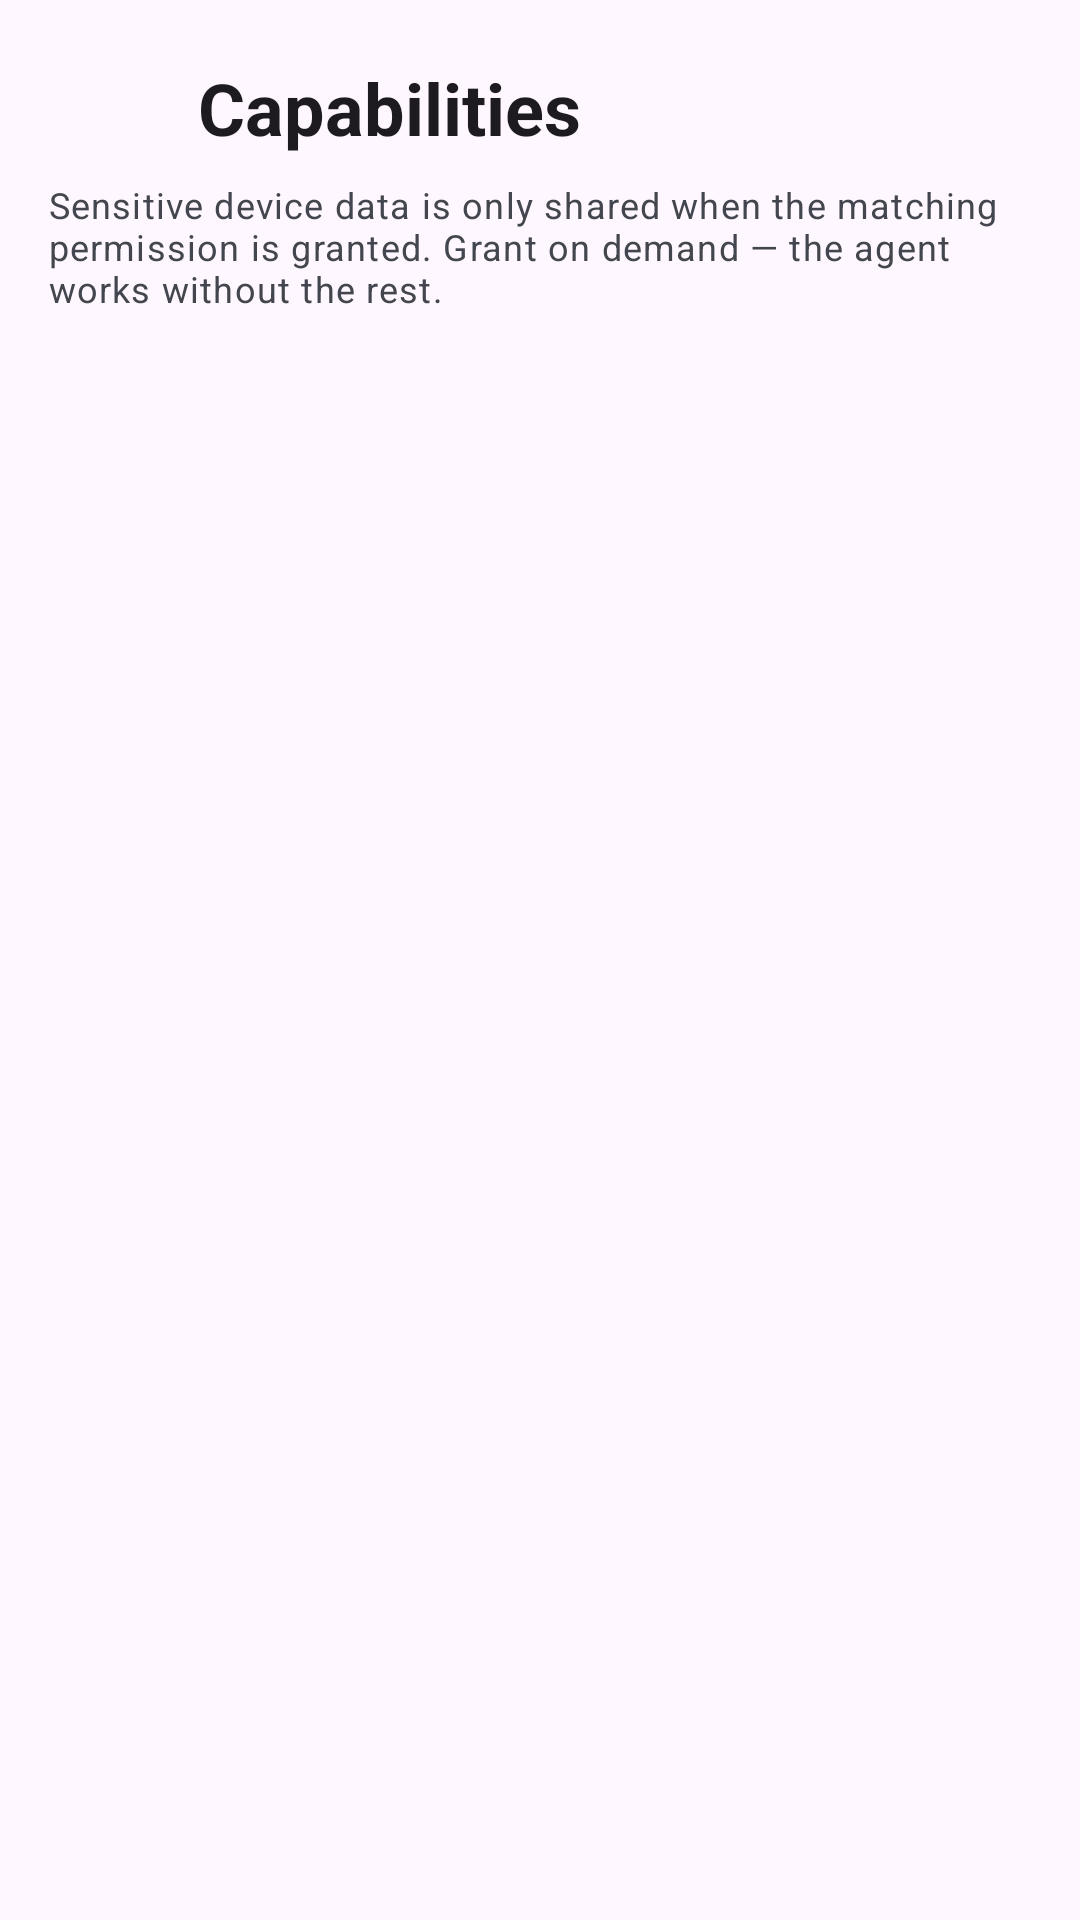

Android layout source for this screen:
<!-- AndroidManifest.xml: application theme Theme.Vynkor -->
<!-- res/layout/activity_cap_permissions.xml -->
<?xml version="1.0" encoding="utf-8"?>
<androidx.coordinatorlayout.widget.CoordinatorLayout xmlns:android="http://schemas.android.com/apk/res/android"
    android:layout_width="match_parent"
    android:layout_height="match_parent">

    <ScrollView
        android:id="@+id/scroll"
        android:layout_width="match_parent"
        android:layout_height="match_parent"
        android:clipToPadding="false">

        <LinearLayout
            android:layout_width="match_parent"
            android:layout_height="wrap_content"
            android:orientation="vertical"
            android:padding="16dp">

            <LinearLayout
                android:layout_width="match_parent"
                android:layout_height="wrap_content"
                android:gravity="center_vertical"
                android:orientation="horizontal">

                <ImageButton
                    android:id="@+id/back"
                    android:layout_width="40dp"
                    android:layout_height="40dp"
                    android:background="?attr/selectableItemBackgroundBorderless"
                    android:contentDescription="@string/back"
                    android:src="@drawable/ic_back"
                    app:tint="?attr/colorOnSurface"
                    xmlns:app="http://schemas.android.com/apk/res-auto" />

                <TextView
                    android:layout_width="wrap_content"
                    android:layout_height="wrap_content"
                    android:layout_marginStart="10dp"
                    android:text="@string/caps_permissions_title"
                    android:textAppearance="?attr/textAppearanceHeadlineSmall"
                    android:textStyle="bold" />
            </LinearLayout>

            <TextView
                android:layout_width="match_parent"
                android:layout_height="wrap_content"
                android:layout_marginTop="4dp"
                android:text="@string/caps_permissions_hint"
                android:textAppearance="?attr/textAppearanceBodySmall"
                android:textColor="?attr/colorOnSurfaceVariant" />

            <LinearLayout
                android:id="@+id/rows"
                android:layout_width="match_parent"
                android:layout_height="wrap_content"
                android:layout_marginTop="8dp"
                android:orientation="vertical" />
        </LinearLayout>
    </ScrollView>
</androidx.coordinatorlayout.widget.CoordinatorLayout>
<!-- resources referenced by this layout -->
<resources>
  <string name="back">Back</string>
  <string name="caps_permissions_hint">Sensitive device data is only shared when the matching permission is granted. Grant on demand — the agent works without the rest.</string>
  <string name="caps_permissions_title">Capabilities</string>
  <style name="Theme.Vynkor" parent="Theme.Material3.DayNight.NoActionBar">
          <item name="android:statusBarColor">@color/surface</item>
          <item name="android:windowLightStatusBar">true</item>
          <item name="colorPrimary">@color/primary</item>
          <item name="colorOnPrimary">@color/on_primary</item>
          <item name="colorPrimaryContainer">@color/primary_container</item>
          <item name="colorOnPrimaryContainer">@color/on_primary_container</item>
          <item name="colorSecondary">@color/secondary</item>
          <item name="colorOnSecondary">@color/on_secondary</item>
          <item name="colorSecondaryContainer">@color/secondary_container</item>
          <item name="colorOnSecondaryContainer">@color/on_secondary_container</item>
          <item name="colorSurface">@color/surface</item>
          <item name="colorOnSurface">@color/on_surface</item>
          <item name="colorSurfaceVariant">@color/surface_variant</item>
          <item name="colorOnSurfaceVariant">@color/on_surface_variant</item>
          <item name="colorSurfaceContainerLowest">@color/surface</item>
          <item name="colorSurfaceContainerLow">@color/surface_container_low</item>
          <item name="colorSurfaceContainer">@color/surface_container</item>
          <item name="colorSurfaceContainerHigh">@color/surface_container_high</item>
          <item name="colorSurfaceContainerHighest">@color/surface_container_highest</item>
          <item name="colorOutline">@color/outline</item>
          <item name="colorOutlineVariant">@color/outline_variant</item>
          <item name="colorError">@color/error</item>
          <item name="colorOnError">@color/on_error</item>
          <item name="colorErrorContainer">@color/error_container</item>
          <item name="colorOnErrorContainer">@color/on_error_container</item>
      </style>
  <color name="surface">#FAFAFE</color>
  <color name="primary">#2F6BFF</color>
  <color name="on_primary">#FFFFFF</color>
  <color name="primary_container">#DCE5FF</color>
  <color name="on_primary_container">#00174A</color>
  <color name="secondary">#4A5D92</color>
  <color name="on_secondary">#FFFFFF</color>
  <color name="secondary_container">#DCE1F9</color>
  <color name="on_secondary_container">#131B2F</color>
  <color name="on_surface">#1B1B1F</color>
  <color name="surface_variant">#E2E3EC</color>
  <color name="on_surface_variant">#44464F</color>
  <color name="surface_container_low">#F3F3FA</color>
  <color name="surface_container">#EEEEF4</color>
  <color name="surface_container_high">#E9E9EF</color>
  <color name="surface_container_highest">#E3E3EA</color>
  <color name="outline">#75777F</color>
  <color name="outline_variant">#C5C6D0</color>
  <color name="error">#B3261E</color>
  <color name="on_error">#FFFFFF</color>
  <color name="error_container">#F9DEDC</color>
  <color name="on_error_container">#410E0B</color>
</resources>
